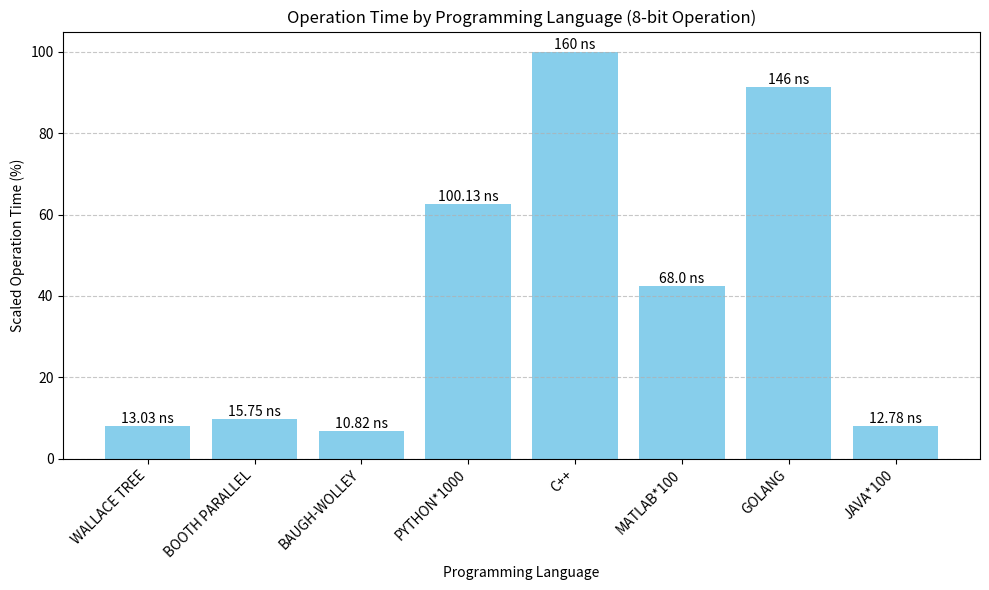

Write the Python code that produced this figure.
#!/usr/bin/env python3
# -*- coding: utf-8 -*-
"""
Created on Mon Feb 19 15:37:01 2024

[redacted]
"""
import matplotlib.pyplot as plt

# Datos
languages = ['WALLACE TREE', 'BOOTH PARALLEL', 'BAUGH-WOLLEY', 'PYTHON*1000', 'C++', 'MATLAB*100', 'GOLANG', 'JAVA*100']
operation_times = [13.03, 15.75, 10.82, 100.130, 160, 68.00, 146, 12.78]  # Tiempo de operación en nanosegundos

# Escalar los datos de Python
scaled_times = [time / max(operation_times) * 100 for time in operation_times]

# Crear el gráfico de barras
plt.figure(figsize=(10, 6))
plt.bar(languages, scaled_times, color='skyblue')

# Añadir título y etiquetas
plt.title('Operation Time by Programming Language (8-bit Operation)')
plt.xlabel('Programming Language')
plt.ylabel('Scaled Operation Time (%)')
plt.xticks(rotation=45, ha='right')

# Añadir cuadrícula
plt.grid(axis='y', linestyle='--', alpha=0.7)

# Añadir valores en las barras
for i, time in enumerate(scaled_times):
    plt.text(i, time, f'{operation_times[i]} ns', ha='center', va='bottom')

# Mostrar el gráfico
plt.tight_layout()
plt.show()
